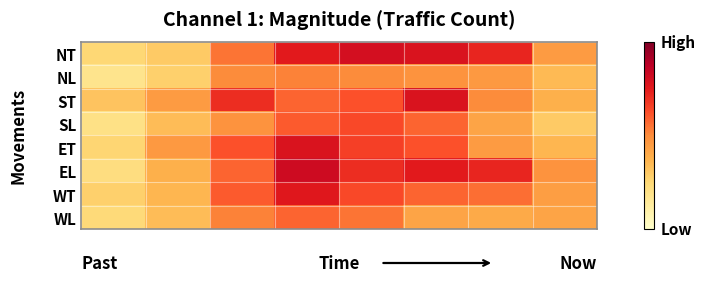

Source code (Python):
import numpy as np
import matplotlib.pyplot as plt

# Keep text editable in SVG
plt.rcParams["svg.fonttype"] = "none"

# -----------------------------
# Channel 1: Magnitude
# -----------------------------
movements = ["NT", "NL", "ST", "SL", "ET", "EL", "WT", "WL"]

data = np.array([
    [0.25, 0.30, 0.55, 0.75, 0.80, 0.78, 0.72, 0.45],
    [0.18, 0.28, 0.50, 0.52, 0.50, 0.48, 0.46, 0.35],
    [0.32, 0.45, 0.70, 0.58, 0.62, 0.78, 0.50, 0.38],
    [0.20, 0.34, 0.48, 0.60, 0.64, 0.58, 0.42, 0.30],
    [0.26, 0.46, 0.62, 0.78, 0.66, 0.62, 0.45, 0.36],
    [0.22, 0.38, 0.58, 0.82, 0.70, 0.75, 0.72, 0.48],
    [0.28, 0.36, 0.60, 0.76, 0.64, 0.58, 0.56, 0.44],
    [0.24, 0.34, 0.52, 0.58, 0.55, 0.42, 0.40, 0.42],
])

fig, ax = plt.subplots(figsize=(7.2, 3.0), dpi=200)

im = ax.imshow(data, cmap="YlOrRd", aspect="auto", vmin=0, vmax=1)

ax.set_yticks(np.arange(len(movements)))
ax.set_yticklabels(movements, fontsize=11, fontweight="bold")
ax.set_xticks([])

ax.set_title("Channel 1: Magnitude (Traffic Count)",
             fontsize=14, fontweight="bold", pad=12)

ax.set_ylabel("Movements", fontsize=12, fontweight="bold", labelpad=18)

ax.set_xticks(np.arange(-0.5, data.shape[1], 1), minor=True)
ax.set_yticks(np.arange(-0.5, data.shape[0], 1), minor=True)
ax.grid(which="minor", color="white", linewidth=0.8, alpha=0.45)
ax.tick_params(which="minor", bottom=False, left=False)
ax.tick_params(axis="y", length=0)

for spine in ax.spines.values():
    spine.set_linewidth(1.2)
    spine.set_color("0.55")

ax.text(0.00, -0.18, "Past", transform=ax.transAxes,
        ha="left", va="center", fontsize=12, fontweight="bold")
ax.text(0.50, -0.18, "Time", transform=ax.transAxes,
        ha="center", va="center", fontsize=12, fontweight="bold")
ax.annotate(
    "", xy=(0.80, -0.18), xytext=(0.58, -0.18),
    xycoords=ax.transAxes,
    arrowprops=dict(arrowstyle="->", lw=1.6, color="black")
)
ax.text(1.00, -0.18, "Now", transform=ax.transAxes,
        ha="right", va="center", fontsize=12, fontweight="bold")

cbar = plt.colorbar(im, ax=ax, fraction=0.045, pad=0.08)
cbar.set_ticks([])
cbar.outline.set_linewidth(0.8)
cbar.ax.text(1.8, 1.00, "High", transform=cbar.ax.transAxes,
             ha="left", va="center", fontsize=11, fontweight="bold")
cbar.ax.text(1.8, 0.00, "Low", transform=cbar.ax.transAxes,
             ha="left", va="center", fontsize=11, fontweight="bold")

plt.tight_layout()
plt.savefig("channel_1_magnitude.svg", format="svg", bbox_inches="tight")
plt.show()
